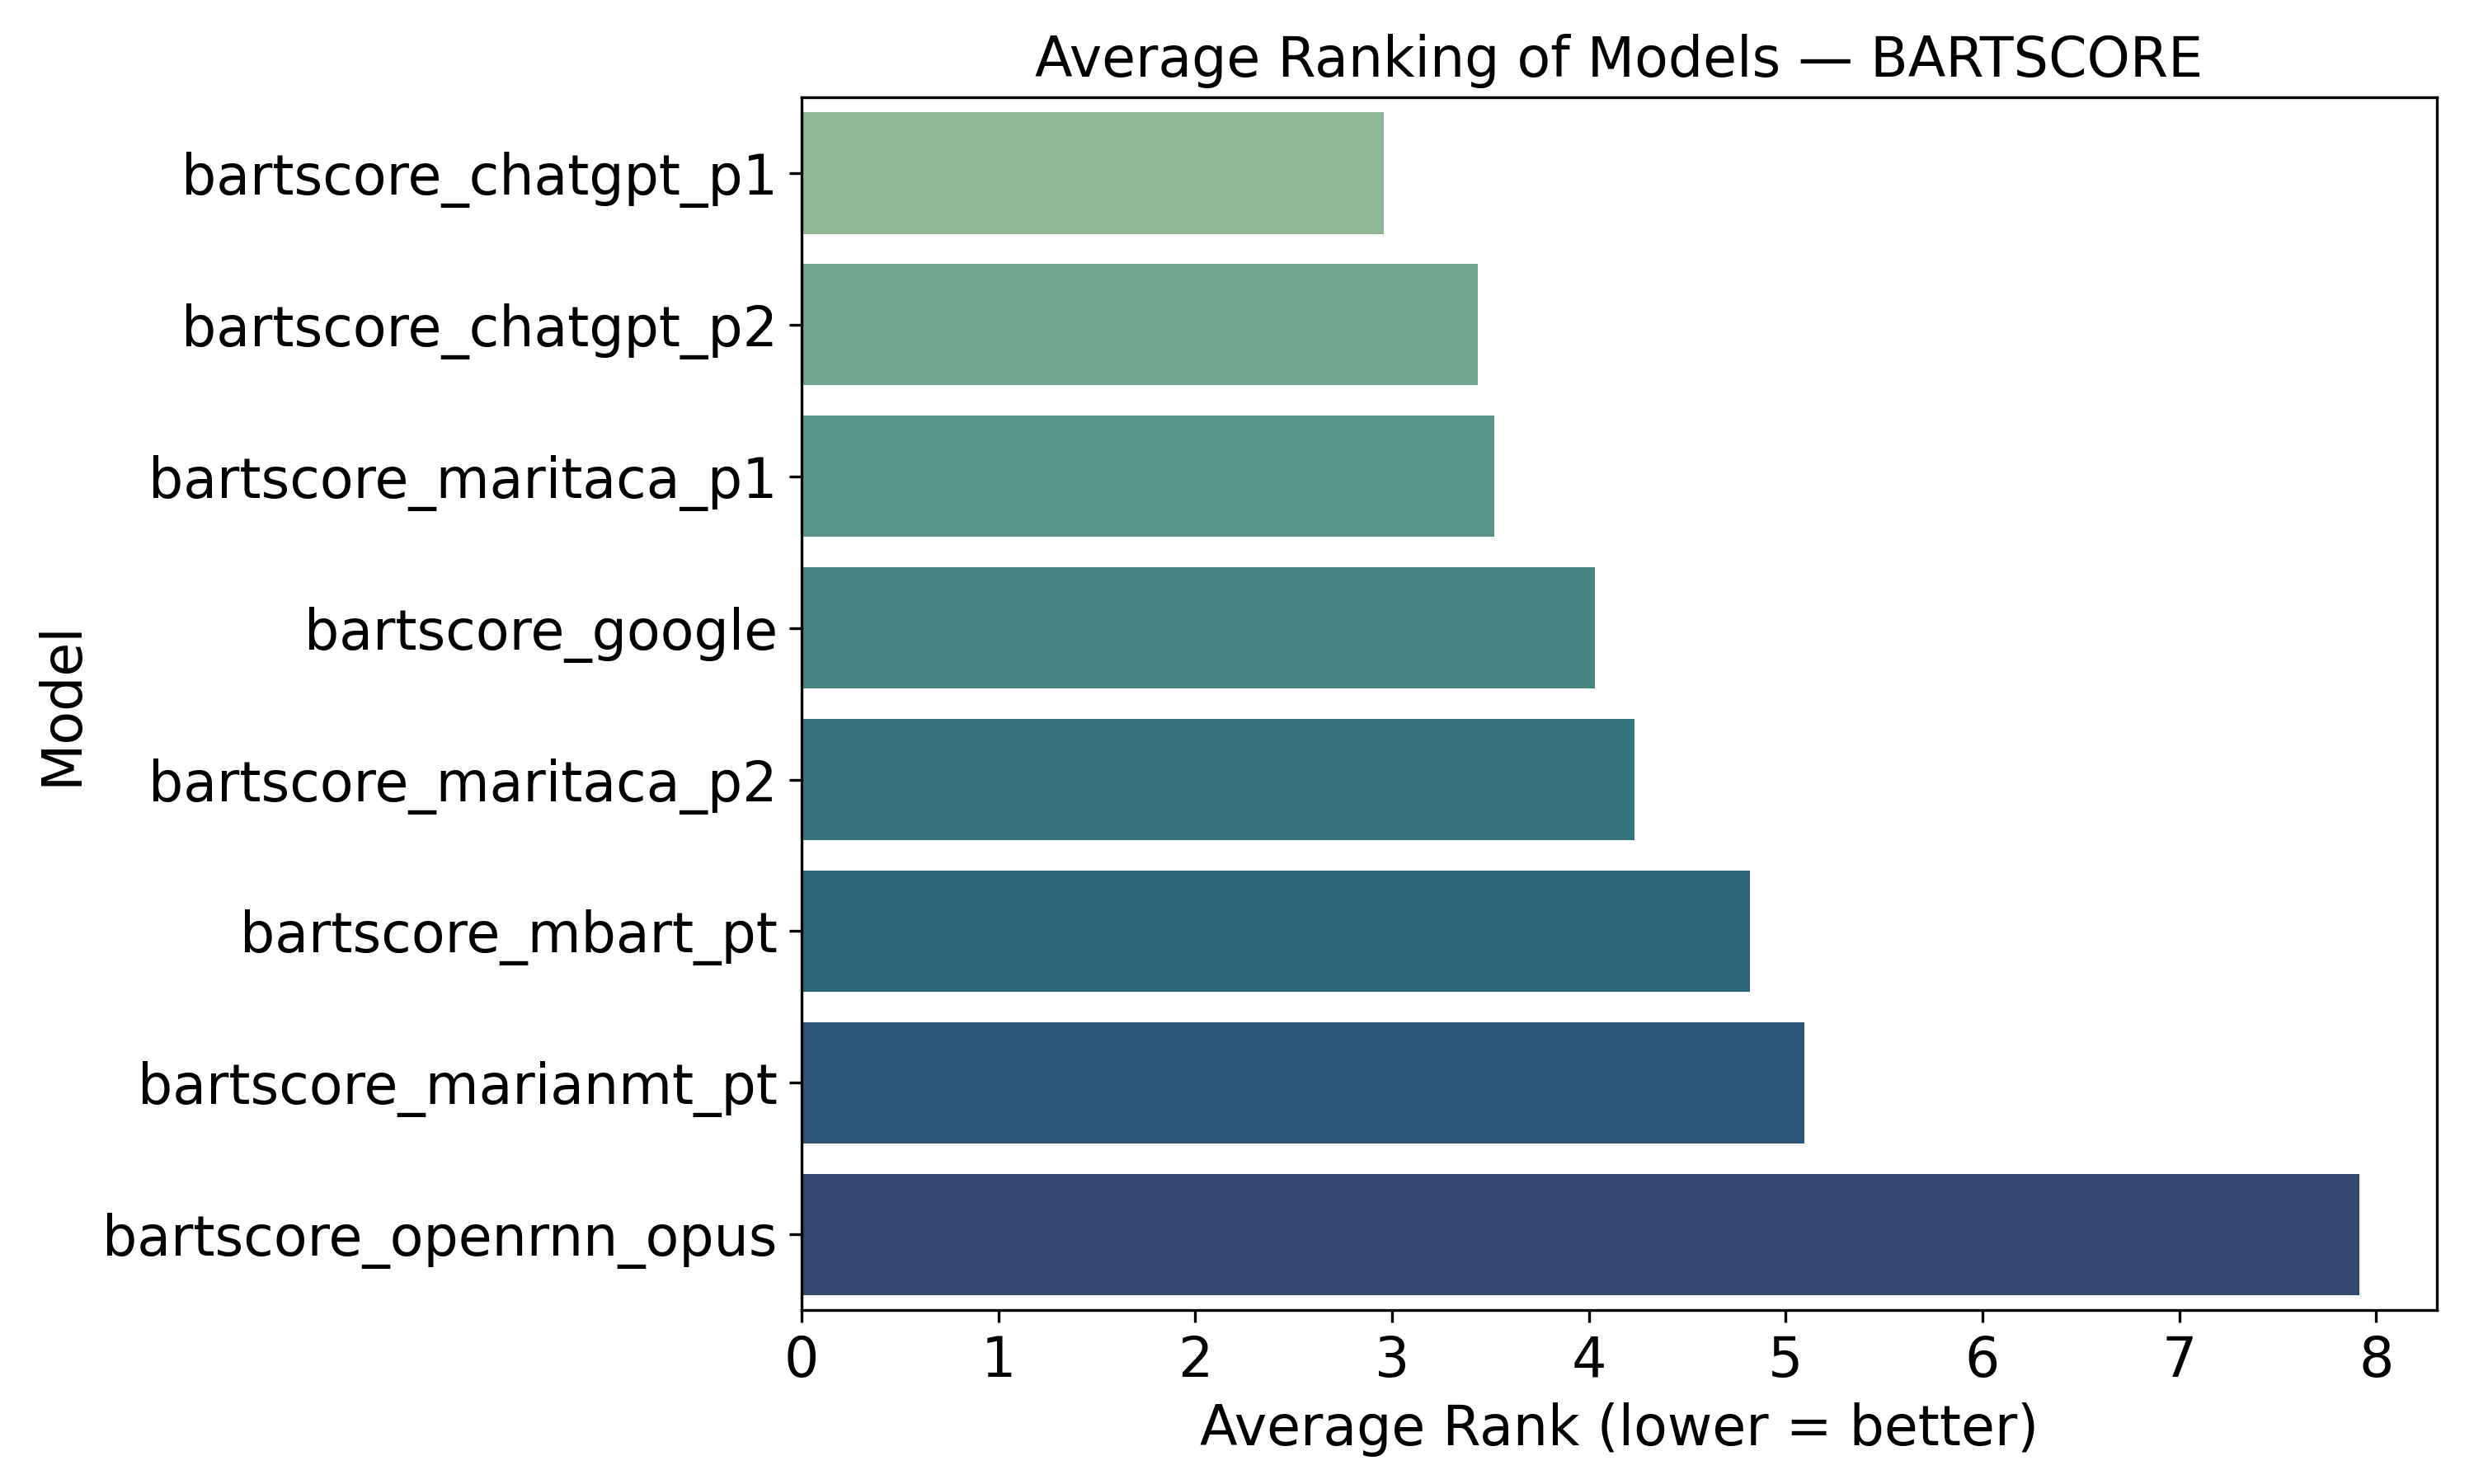

The data file committed next to this chart (first rows):
model, average_rank
bartscore_chatgpt_p1, 2.957
bartscore_chatgpt_p2, 3.437
bartscore_maritaca_p1, 3.52
bartscore_google, 4.03
bartscore_maritaca_p2, 4.23
bartscore_mbart_pt, 4.82
bartscore_marianmt_pt, 5.093
bartscore_openrnn_opus, 7.913
